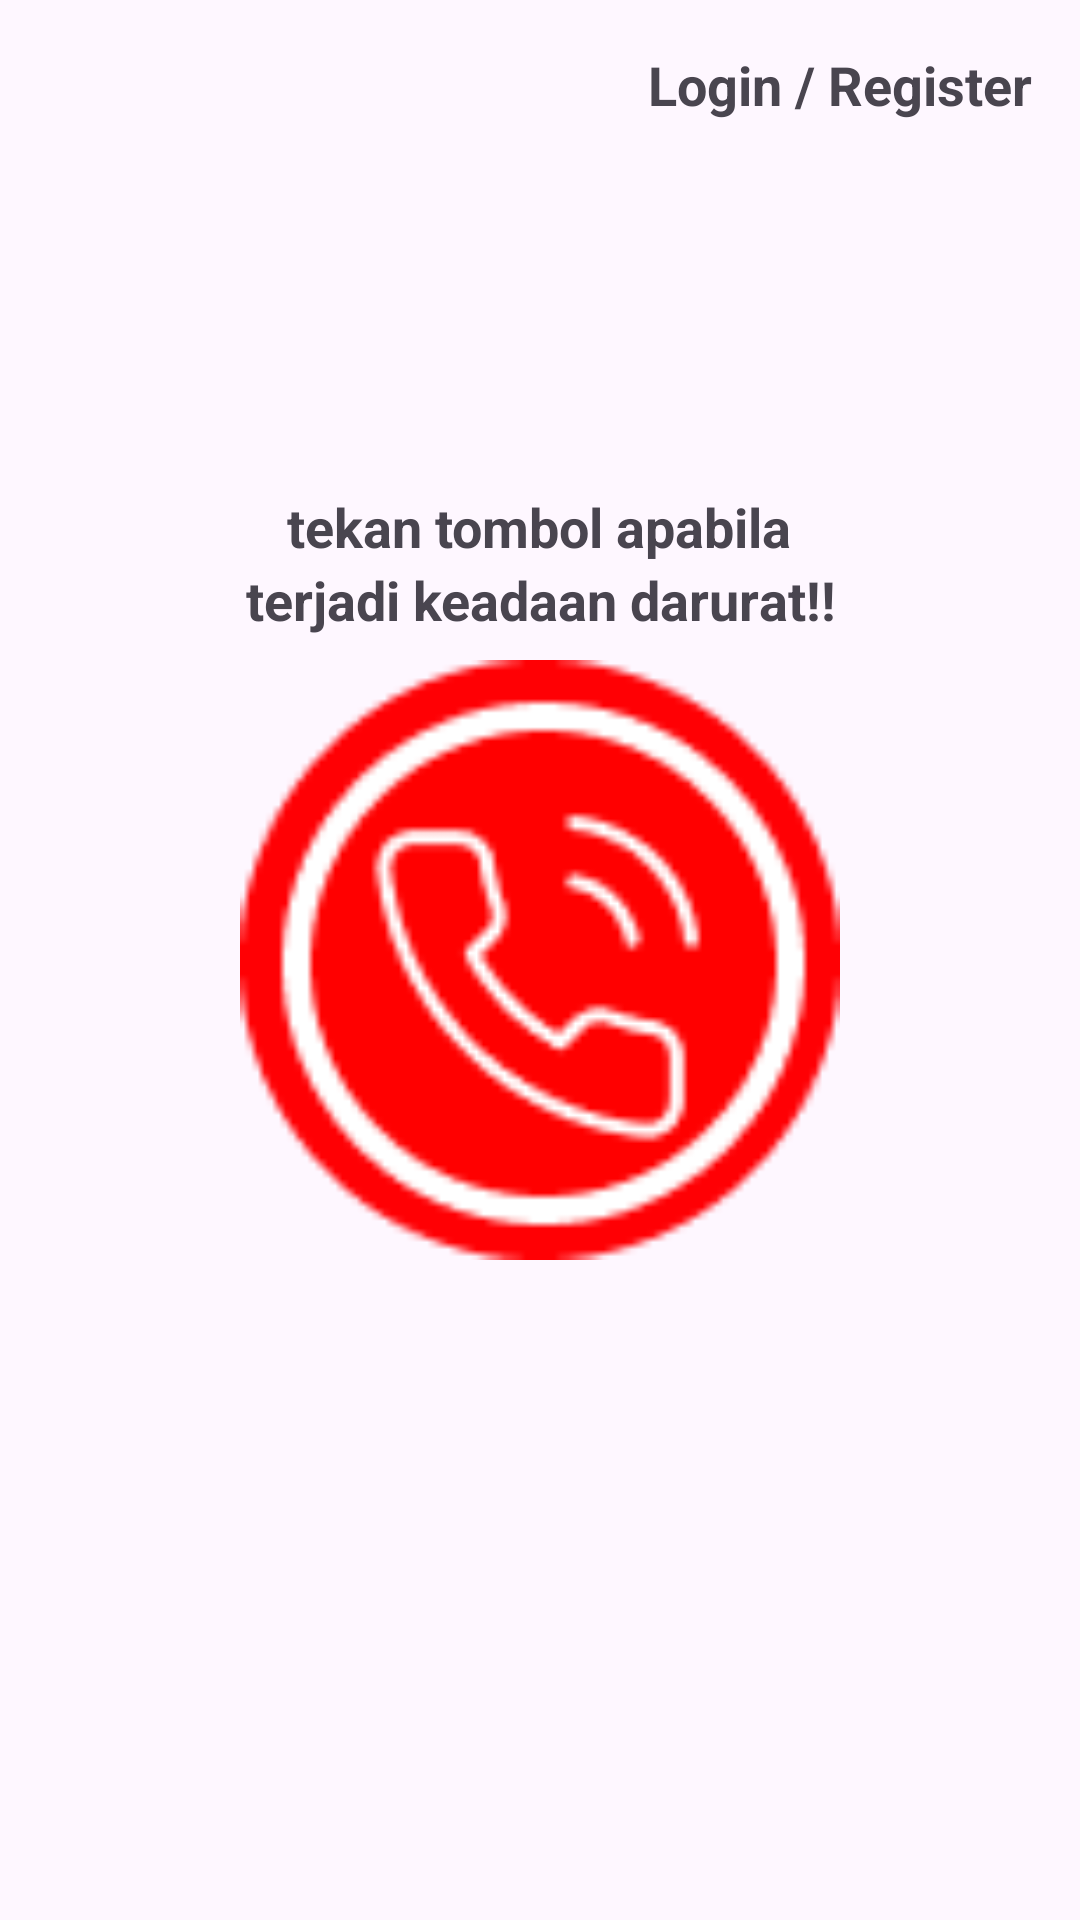

Android layout source for this screen:
<!-- AndroidManifest.xml: application theme Theme.AplikasiPelaporanInsiden -->
<!-- res/layout/activity_main3.xml -->
<?xml version="1.0" encoding="utf-8"?>
<RelativeLayout xmlns:android="http://schemas.android.com/apk/res/android"
    xmlns:app="http://schemas.android.com/apk/res-auto"
    xmlns:tools="http://schemas.android.com/tools"
    android:id="@+id/main"
    android:layout_width="match_parent"
    android:layout_height="match_parent"
    android:padding="16dp"
    tools:context=".Main3">

    <ImageView
        android:id="@+id/logo"
        android:layout_width="100dp"
        android:layout_height="50dp"
        android:src="@drawable/logo"
        android:layout_alignParentStart="true"
        android:layout_alignParentTop="true"/>

    <LinearLayout
        android:layout_width="wrap_content"
        android:layout_height="wrap_content"
        android:layout_alignParentEnd="true"
        android:layout_alignParentTop="true"
        android:orientation="horizontal">

        <TextView
            android:id="@+id/login_button"
            android:layout_width="wrap_content"
            android:layout_height="wrap_content"
            android:text="Login"
            android:textSize="18sp"
            android:textStyle="bold"/>

        <TextView
            android:layout_width="wrap_content"
            android:layout_height="wrap_content"
            android:text=" / "
            android:textSize="18sp"
            android:textStyle="bold"/>

        <TextView
            android:id="@+id/register_button"
            android:layout_width="wrap_content"
            android:layout_height="wrap_content"
            android:text="Register"
            android:textSize="18sp"
            android:textStyle="bold"/>

    </LinearLayout>

    <TextView
        android:id="@+id/emergency_text_1"
        android:layout_width="wrap_content"
        android:layout_height="wrap_content"
        android:text="tekan tombol apabila"
        android:textSize="18sp"
        android:textStyle="bold"
        android:textAlignment="center"
        android:layout_centerHorizontal="true"
        android:layout_above="@+id/emergency_text_2"/>

    <TextView
        android:id="@+id/emergency_text_2"
        android:layout_width="wrap_content"
        android:layout_height="wrap_content"
        android:text="terjadi keadaan darurat!!"
        android:textSize="18sp"
        android:textStyle="bold"
        android:textAlignment="center"
        android:layout_centerHorizontal="true"
        android:layout_above="@id/panic_button"
        android:layout_marginBottom="8dp" />

    <ImageButton
        android:id="@+id/panic_button"
        android:layout_width="200dp"
        android:layout_height="200dp"
        android:src="@drawable/panic_button"
        android:background="@android:color/transparent"
        android:scaleType="fitCenter"
        android:layout_centerInParent="true"/>

</RelativeLayout>
<!-- resources referenced by this layout -->
<resources>
  <!-- drawable panic_button: png bitmap (drawable, 2891 bytes) -->
  <style name="Theme.AplikasiPelaporanInsiden" parent="Base.Theme.AplikasiPelaporanInsiden" />
  <style name="Base.Theme.AplikasiPelaporanInsiden" parent="Theme.Material3.DayNight.NoActionBar">
          
          
          <item name="android:windowContentOverlay">@null</item>
          <item name="android:statusBarColor">@color/red</item>
      </style>
  <color name="red">#D32F2F</color>
</resources>
